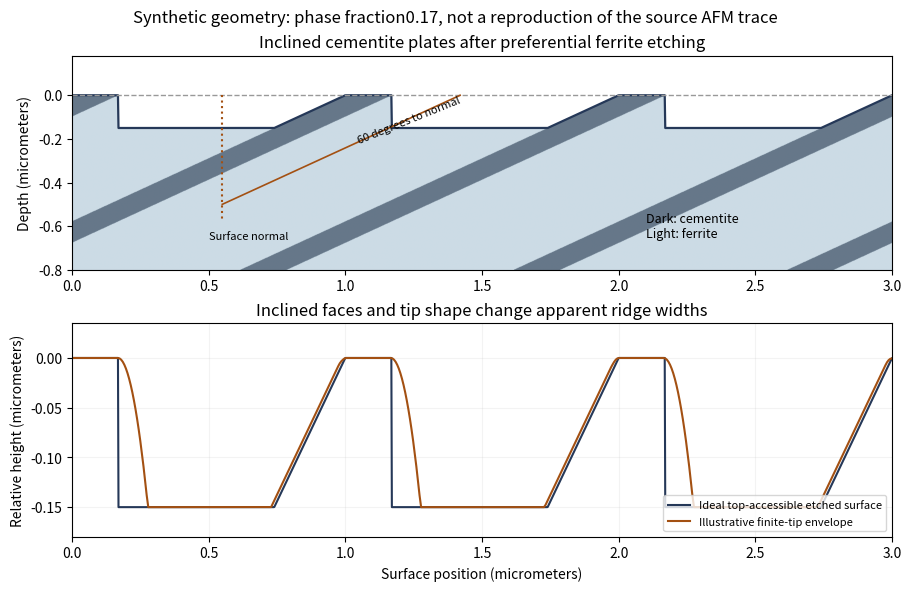

Here is the Python script that generated this plot:
"""Original explanatory figure; Python 3.14, numpy and matplotlib.
Write the same-basename PNG to the current working directory for Make.
No source image or source data file is read.
"""
import matplotlib
matplotlib.use("Agg")
import matplotlib.pyplot as plt
from matplotlib.patches import Rectangle, Polygon, Circle, Arc
import numpy as np

def box(ax,x,y,w,h,text,fc="#e5edf5",size=9):
    ax.add_patch(Rectangle((x,y),w,h,fc=fc,ec="#253858",lw=1.2))
    ax.text(x+w/2,y+h/2,text,ha="center",va="center",fontsize=size)

def arrow(ax,a,b,text=None):
    ax.annotate("",xy=b,xytext=a,arrowprops=dict(arrowstyle="->",lw=1.3,color="#253858"))
    if text:ax.text((a[0]+b[0])/2,(a[1]+b[1])/2,text,fontsize=8,ha="center",va="bottom")

def finish(fig,name):
    fig.set_facecolor("white")
    fig.savefig(name,dpi=150,facecolor="white",bbox_inches="tight")
    plt.close(fig)

theta=np.pi/6;period=1.;ridge=.17;etch=.15
x=np.linspace(-.1,3.4,1800);u=x%period
h=np.where(u<ridge,0,np.where(u>period-etch/np.tan(theta),(u-period)*np.tan(theta),-etch))
y=np.linspace(-.8,.15,550);X,Y=np.meshgrid(x,y)
phase=((X-Y/np.tan(theta))%period)<ridge
solid=Y<=h[None,:]
image=np.ones((*phase.shape,3));image[solid & ~phase]=[.80,.86,.90];image[solid & phase]=[.40,.47,.54]
fig,axs=plt.subplots(2,1,figsize=(9,5.8),layout="constrained")
ax=axs[0];ax.imshow(image,origin="lower",extent=(x[0],x[-1],y[0],y[-1]),aspect="auto");ax.plot(x,h,color="#253858",lw=1.6);ax.axhline(0,color="#999999",ls="--",lw=1)
ax.set(ylim=(-.8,.18),xlim=(0,3),ylabel="Depth (micrometers)",title="Inclined cementite plates after preferential ferrite etching")
ax.plot([.55,.55],[0,-.57],color="#a35012",ls=":");ax.plot([.55,1.42],[-.5,0],color="#a35012",lw=1.2)
ax.text(.5,-.66,"Surface normal",fontsize=8);ax.text(1.04,-.22,"60 degrees to normal",fontsize=8,rotation=22)
ax.text(2.1,-.65,"Dark: cementite\nLight: ferrite",fontsize=9)
xx=x[::3];hh=h[::3];R=.04
accessible=np.max(hh[None,:]-(xx[:,None]-xx[None,:])**2/(2*R),axis=1)
ax=axs[1];ax.plot(x,h,color="#253858",label="Ideal top-accessible etched surface");ax.plot(xx,accessible,color="#a35012",label="Illustrative finite-tip envelope")
ax.set(xlim=(0,3),ylim=(-.18,.035),xlabel="Surface position (micrometers)",ylabel="Relative height (micrometers)",title="Inclined faces and tip shape change apparent ridge widths")
ax.legend(fontsize=8,loc="lower right");ax.grid(alpha=.15)
fig.suptitle("Synthetic geometry: phase fraction0.17, not a reproduction of the source AFM trace")
finish(fig,"paper-1-pearlite.png")
